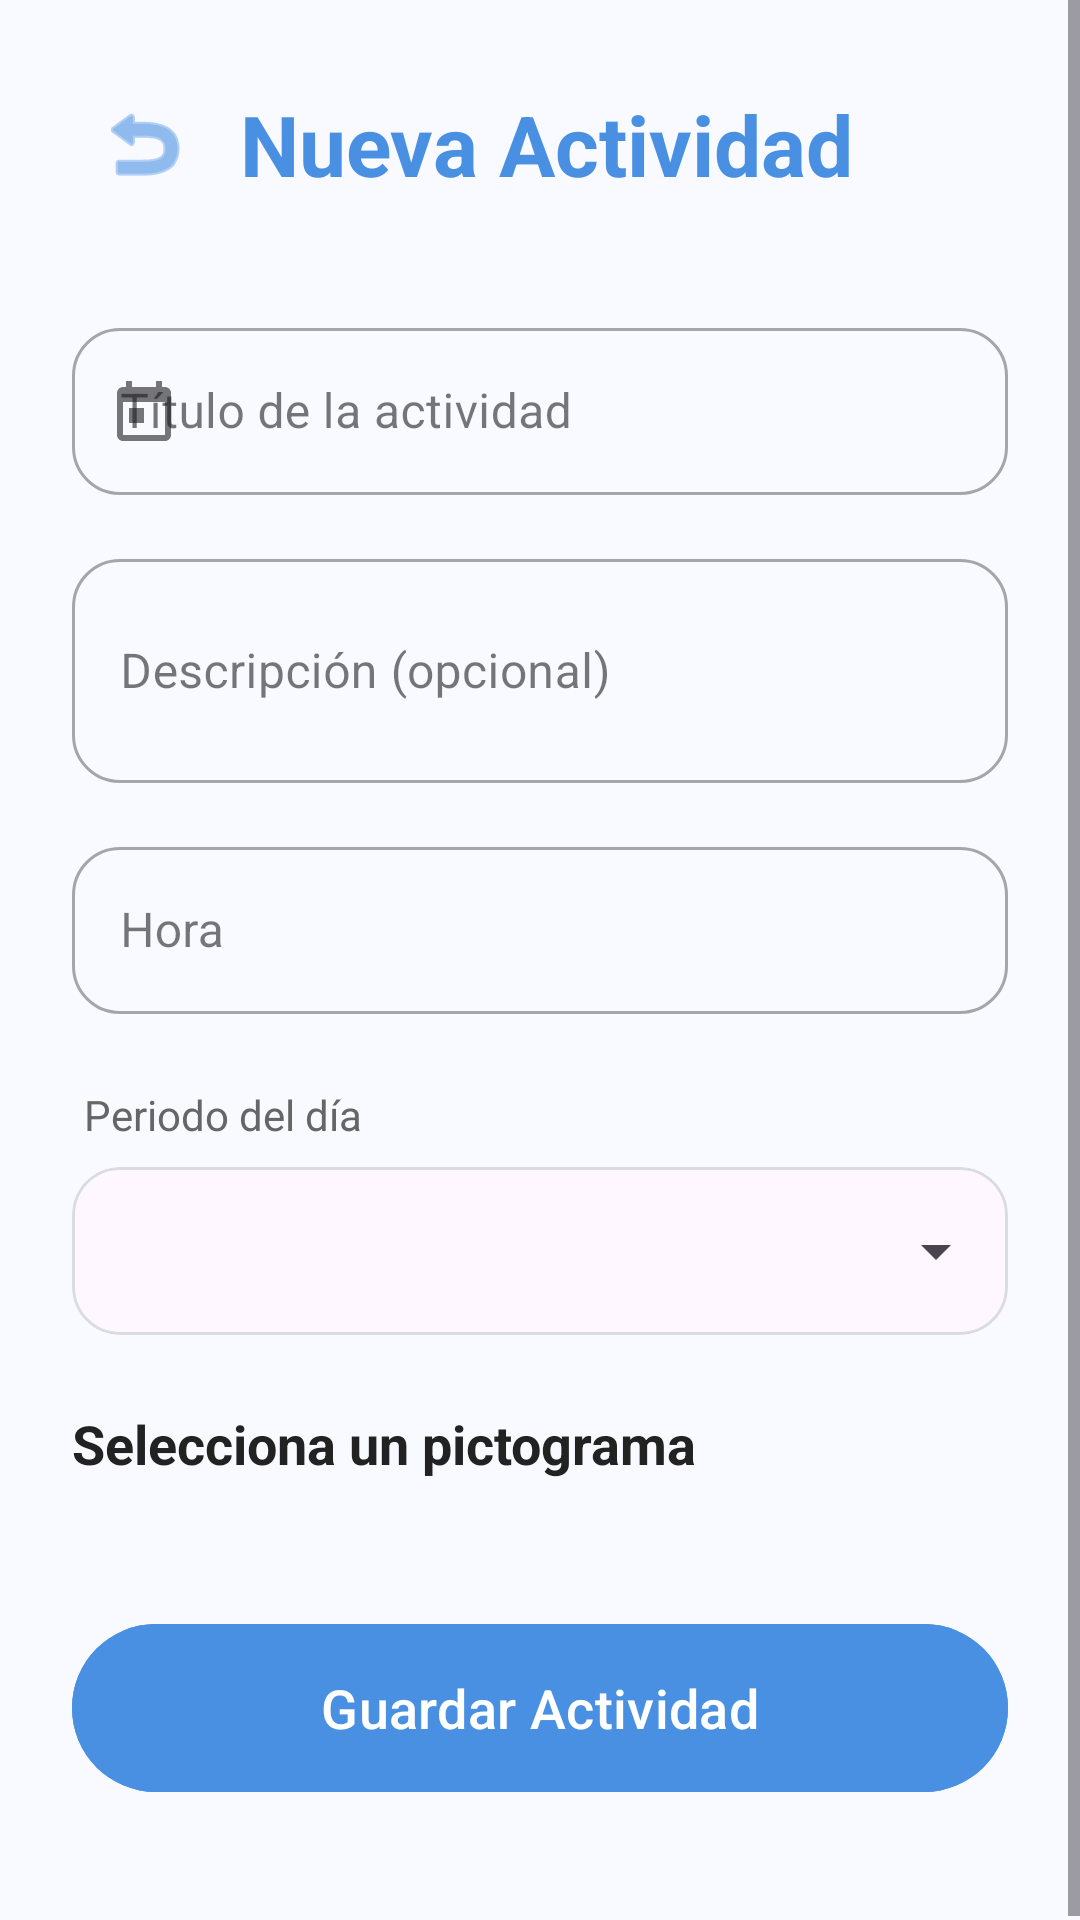

Reconstruct the res/layout file that produces this screen, plus the resources it refers to.
<!-- AndroidManifest.xml: application theme Theme.MiCalendario -->
<!-- res/layout/activity_add_task.xml -->
<?xml version="1.0" encoding="utf-8"?>
<ScrollView xmlns:android="http://schemas.android.com/apk/res/android"
    xmlns:app="http://schemas.android.com/apk/res-auto"
    xmlns:tools="http://schemas.android.com/tools"
    android:layout_width="match_parent"
    android:layout_height="match_parent"
    android:background="@color/background"
    android:fillViewport="true"
    tools:context=".activities.AddTaskActivity">

    <LinearLayout
        android:id="@+id/main_layout_add"
        android:layout_width="match_parent"
        android:layout_height="wrap_content"
        android:orientation="vertical"
        android:padding="24dp">

        <RelativeLayout
            android:layout_width="match_parent"
            android:layout_height="wrap_content"
            android:layout_marginBottom="32dp">

            <ImageButton
                android:id="@+id/btnBackAdd"
                android:layout_width="48dp"
                android:layout_height="48dp"
                android:layout_centerVertical="true"
                android:background="?attr/selectableItemBackgroundBorderless"
                android:contentDescription="@string/profile_back_description"
                android:src="@android:drawable/ic_menu_revert"
                app:tint="@color/blue_primary" />

            <TextView
                android:id="@+id/tvNuevaActividad"
                android:layout_width="wrap_content"
                android:layout_height="wrap_content"
                android:layout_centerVertical="true"
                android:layout_toEndOf="@id/btnBackAdd"
                android:layout_marginStart="8dp"
                android:text="@string/task_add_title"
                android:textSize="28sp"
                android:textStyle="bold"
                android:textColor="@color/blue_primary"/>
        </RelativeLayout>

        <com.google.android.material.textfield.TextInputLayout
            android:id="@+id/tilTitulo"
            style="@style/Widget.MaterialComponents.TextInputLayout.OutlinedBox"
            android:layout_width="match_parent"
            android:layout_height="wrap_content"
            android:hint="@string/task_hint_title"
            app:boxCornerRadiusBottomEnd="16dp"
            app:boxCornerRadiusBottomStart="16dp"
            app:boxCornerRadiusTopEnd="16dp"
            app:boxCornerRadiusTopStart="16dp"
            app:startIconDrawable="@drawable/ic_notif_small">

            <com.google.android.material.textfield.TextInputEditText
                android:id="@+id/etTitulo"
                android:layout_width="match_parent"
                android:layout_height="wrap_content"
                android:inputType="textCapSentences" />
        </com.google.android.material.textfield.TextInputLayout>

        <com.google.android.material.textfield.TextInputLayout
            android:id="@+id/tilDescripcion"
            style="@style/Widget.MaterialComponents.TextInputLayout.OutlinedBox"
            android:layout_width="match_parent"
            android:layout_height="wrap_content"
            android:layout_marginTop="16dp"
            android:hint="@string/task_hint_desc"
            app:boxCornerRadiusBottomEnd="16dp"
            app:boxCornerRadiusBottomStart="16dp"
            app:boxCornerRadiusTopEnd="16dp"
            app:boxCornerRadiusTopStart="16dp">

            <com.google.android.material.textfield.TextInputEditText
                android:id="@+id/etDescripcion"
                android:layout_width="match_parent"
                android:layout_height="wrap_content"
                android:inputType="textMultiLine"
                android:minLines="2" />
        </com.google.android.material.textfield.TextInputLayout>

        <com.google.android.material.textfield.TextInputLayout
            android:id="@+id/tilHora"
            style="@style/Widget.MaterialComponents.TextInputLayout.OutlinedBox"
            android:layout_width="match_parent"
            android:layout_height="wrap_content"
            android:layout_marginTop="16dp"
            android:hint="@string/task_hint_time"
            app:boxCornerRadiusBottomEnd="16dp"
            app:boxCornerRadiusBottomStart="16dp"
            app:boxCornerRadiusTopEnd="16dp"
            app:boxCornerRadiusTopStart="16dp">

            <com.google.android.material.textfield.TextInputEditText
                android:id="@+id/etHora"
                android:layout_width="match_parent"
                android:layout_height="wrap_content"
                android:focusable="false"
                android:clickable="true"
                android:inputType="none" />
        </com.google.android.material.textfield.TextInputLayout>

        <TextView
            android:layout_width="wrap_content"
            android:layout_height="wrap_content"
            android:layout_marginTop="24dp"
            android:text="@string/task_label_period"
            android:textColor="@color/text_secondary"
            android:textSize="14sp"
            android:layout_marginStart="4dp"
            android:layout_marginBottom="8dp"/>

        <com.google.android.material.card.MaterialCardView
            android:layout_width="match_parent"
            android:layout_height="wrap_content"
            app:cardCornerRadius="16dp"
            app:cardElevation="0dp"
            app:strokeWidth="1dp"
            app:strokeColor="#DADCE0">

            <Spinner
                android:id="@+id/spinnerPeriodo"
                android:layout_width="match_parent"
                android:layout_height="56dp"
                android:paddingStart="12dp"
                android:paddingEnd="12dp" />
        </com.google.android.material.card.MaterialCardView>

        <TextView
            android:id="@+id/tvSeleccionaPicto"
            android:layout_width="wrap_content"
            android:layout_height="wrap_content"
            android:text="@string/task_label_pictogram"
            android:textSize="18sp"
            android:textStyle="bold"
            android:layout_marginTop="24dp"
            android:textColor="@color/text_primary"/>

        <androidx.recyclerview.widget.RecyclerView
            android:id="@+id/rvPictogramas"
            android:layout_width="match_parent"
            android:layout_height="wrap_content"
            android:layout_marginTop="12dp"
            android:orientation="horizontal"
            app:layoutManager="androidx.recyclerview.widget.LinearLayoutManager"
            tools:listitem="@layout/item_pictogram_selector" />

        <com.google.android.material.button.MaterialButton
            android:id="@+id/btnGuardarTask"
            android:layout_width="match_parent"
            android:layout_height="64dp"
            android:layout_marginTop="32dp"
            android:layout_marginBottom="16dp"
            android:text="@string/task_button_save"
            android:textAllCaps="false"
            android:textSize="18sp"
            app:cornerRadius="28dp"
            android:backgroundTint="@color/blue_primary"
            android:textColor="@color/white"
            app:elevation="4dp"/>
    </LinearLayout>
</ScrollView>
<!-- res/layout/item_pictogram_selector.xml (included above) -->
<?xml version="1.0" encoding="utf-8"?>
<LinearLayout xmlns:android="http://schemas.android.com/apk/res/android"
    xmlns:app="http://schemas.android.com/apk/res-auto"
    android:layout_width="wrap_content"
    android:layout_height="wrap_content"
    android:orientation="vertical"
    android:gravity="center"
    android:padding="4dp">

    <com.google.android.material.card.MaterialCardView
        android:id="@+id/cardPicto"
        android:layout_width="90dp"
        android:layout_height="90dp"
        android:layout_margin="6dp"
        app:cardCornerRadius="20dp"
        app:cardElevation="2dp"
        app:strokeWidth="0dp">

        <ImageView
            android:id="@+id/imgPicto"
            android:layout_width="match_parent"
            android:layout_height="match_parent"
            android:scaleType="centerInside"
            android:padding="12dp"
            android:src="@drawable/desayuno" />

    </com.google.android.material.card.MaterialCardView>

    <TextView
        android:id="@+id/tvPictoLabel"
        android:layout_width="wrap_content"
        android:layout_height="wrap_content"
        android:text="Desayuno"
        android:textSize="12sp"
        android:textColor="@color/text_secondary"
        android:maxLines="1"
        android:ellipsize="end"/>

</LinearLayout>
<!-- resources referenced by this layout -->
<resources>
  <color name="background">#F8FAFF</color>
  <color name="blue_primary">#4A90E2</color>
  <color name="text_primary">#222222</color>
  <color name="text_secondary">#666666</color>
  <color name="white">#FFFFFF</color>
  <!-- drawable ic_notif_small (drawable) -->
  <vector xmlns:android="http://schemas.android.com/apk/res/android"
      android:width="24dp"
      android:height="24dp"
      android:viewportWidth="24"
      android:viewportHeight="24"
      android:tint="#FFFFFF">
      <path
          android:fillColor="@android:color/white"
          android:pathData="M19,4h-1V2h-2v2H8V2H6v2H5c-1.11,0 -1.99,0.9 -1.99,2L3,20c0,1.1 0.89,2 2,2h14c1.1,0 2,-0.9 2,-2V6c0,-1.1 -0.9,-2 -2,-2zm0,16H5V9h14v11zM7,11h5v5H7v-5z"/>
  </vector>
  <string name="profile_back_description">Regresar</string>
  <string name="task_add_title">Nueva Actividad</string>
  <string name="task_button_save">Guardar Actividad</string>
  <string name="task_hint_desc">Descripción (opcional)</string>
  <string name="task_hint_time">Hora</string>
  <string name="task_hint_title">Título de la actividad</string>
  <string name="task_label_period">Periodo del día</string>
  <string name="task_label_pictogram">Selecciona un pictograma</string>
  <style name="Theme.MiCalendario" parent="Base.Theme.MiCalendario" />
  <style name="Base.Theme.MiCalendario" parent="Theme.Material3.DayNight.NoActionBar">
          
          
      </style>
</resources>
